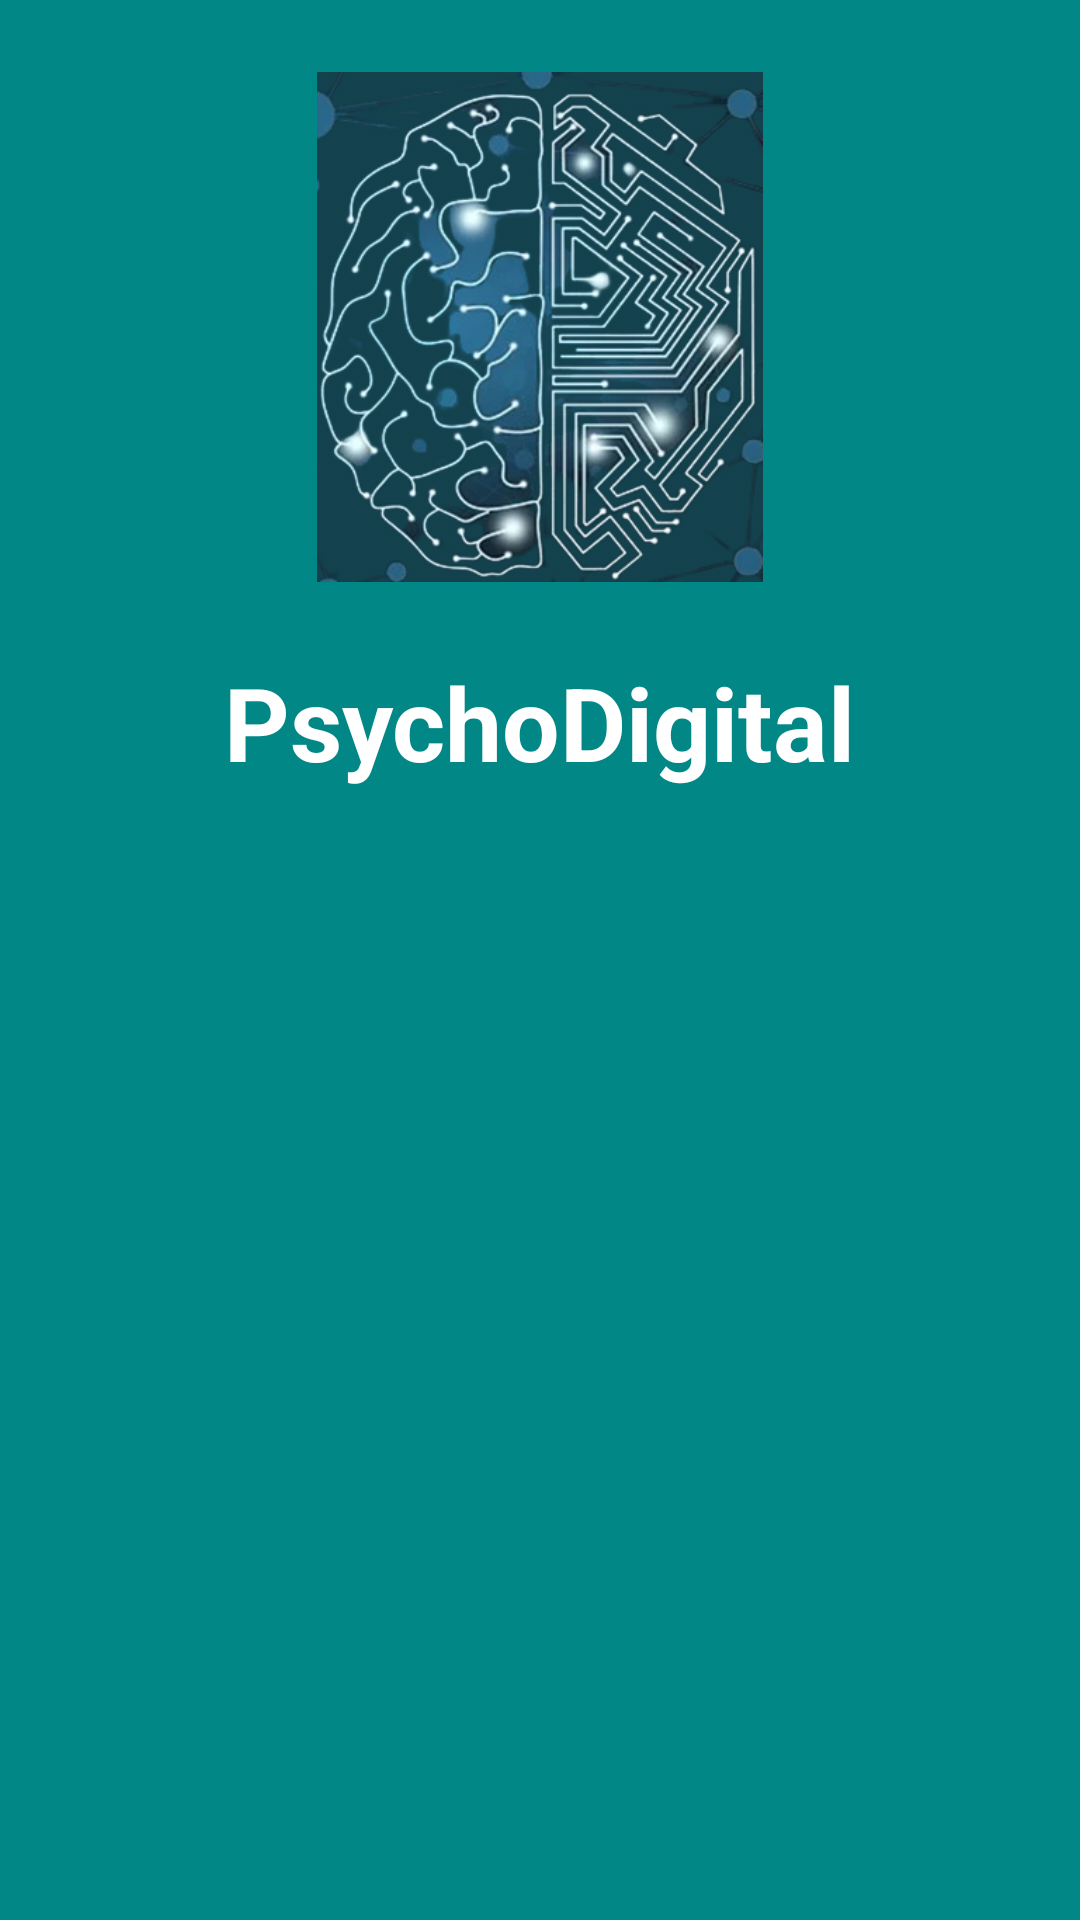

This screen was rendered from an Android layout file. Write that file and the resources it references.
<!-- AndroidManifest.xml: application theme Theme.NapI -->
<!-- res/layout/fragment_topo.xml -->
<?xml version="1.0" encoding="utf-8"?>
<androidx.constraintlayout.widget.ConstraintLayout xmlns:android="http://schemas.android.com/apk/res/android"
    xmlns:app="http://schemas.android.com/apk/res-auto"
    xmlns:tools="http://schemas.android.com/tools"
    android:layout_width="match_parent"
    android:layout_height="match_parent"
    android:background="@color/teal_700"
    tools:context=".topo">

    <ImageView
        android:id="@+id/imageView4"
        android:layout_width="0dp"
        android:layout_height="170dp"
        android:layout_alignParentStart="true"
        android:layout_alignParentLeft="true"
        android:layout_alignParentEnd="true"
        android:layout_alignParentRight="true"
        android:layout_marginTop="24dp"
        android:adjustViewBounds="true"
        android:contentDescription="@string/imagem00"
        android:src="@drawable/imagem00"
        app:layout_constraintEnd_toEndOf="parent"
        app:layout_constraintHorizontal_bias="0.0"
        app:layout_constraintStart_toStartOf="parent"
        app:layout_constraintTop_toTopOf="parent"
        tools:ignore="ImageContrastCheck,ImageContrastCheck" />

    <TextView
        android:id="@+id/textView5"
        android:layout_width="wrap_content"
        android:layout_height="93dp"
        android:layout_marginTop="24dp"
        android:autoText="false"
        android:background="@color/teal_700"
        android:text="@string/nome"
        android:textColor="@color/white"
        android:textSize="34sp"
        android:textStyle="bold"
        app:layout_constraintEnd_toEndOf="parent"
        app:layout_constraintStart_toStartOf="parent"
        app:layout_constraintTop_toBottomOf="@+id/imageView4" />
</androidx.constraintlayout.widget.ConstraintLayout>
<!-- resources referenced by this layout -->
<resources>
  <color name="teal_700">#FF018786</color>
  <color name="white">#FFFFFFFF</color>
  <!-- drawable imagem00: png bitmap (drawable-v24, 217619 bytes) -->
  <string name="imagem00">cerebro digital</string>
  <string name="nome">PsychoDigital</string>
  <style name="Theme.NapI" parent="Theme.MaterialComponents.DayNight.NoActionBar">
          
          <item name="colorPrimary">@color/teal_200</item>
          <item name="colorPrimaryVariant">@color/teal_700</item>
          <item name="colorOnPrimary">@color/white</item>
          
          <item name="colorSecondary">@color/purple_500</item>
          <item name="colorSecondaryVariant">@color/purple_700</item>
          <item name="colorOnSecondary">@color/black</item>
          
          <item name="android:statusBarColor" tools:targetApi="l">?attr/colorPrimaryVariant</item>
          
      </style>
  <color name="teal_200">#FF03DAC5</color>
  <color name="purple_500">#FF6200EE</color>
  <color name="purple_700">#FF3700B3</color>
  <color name="black">#FF000000</color>
</resources>
